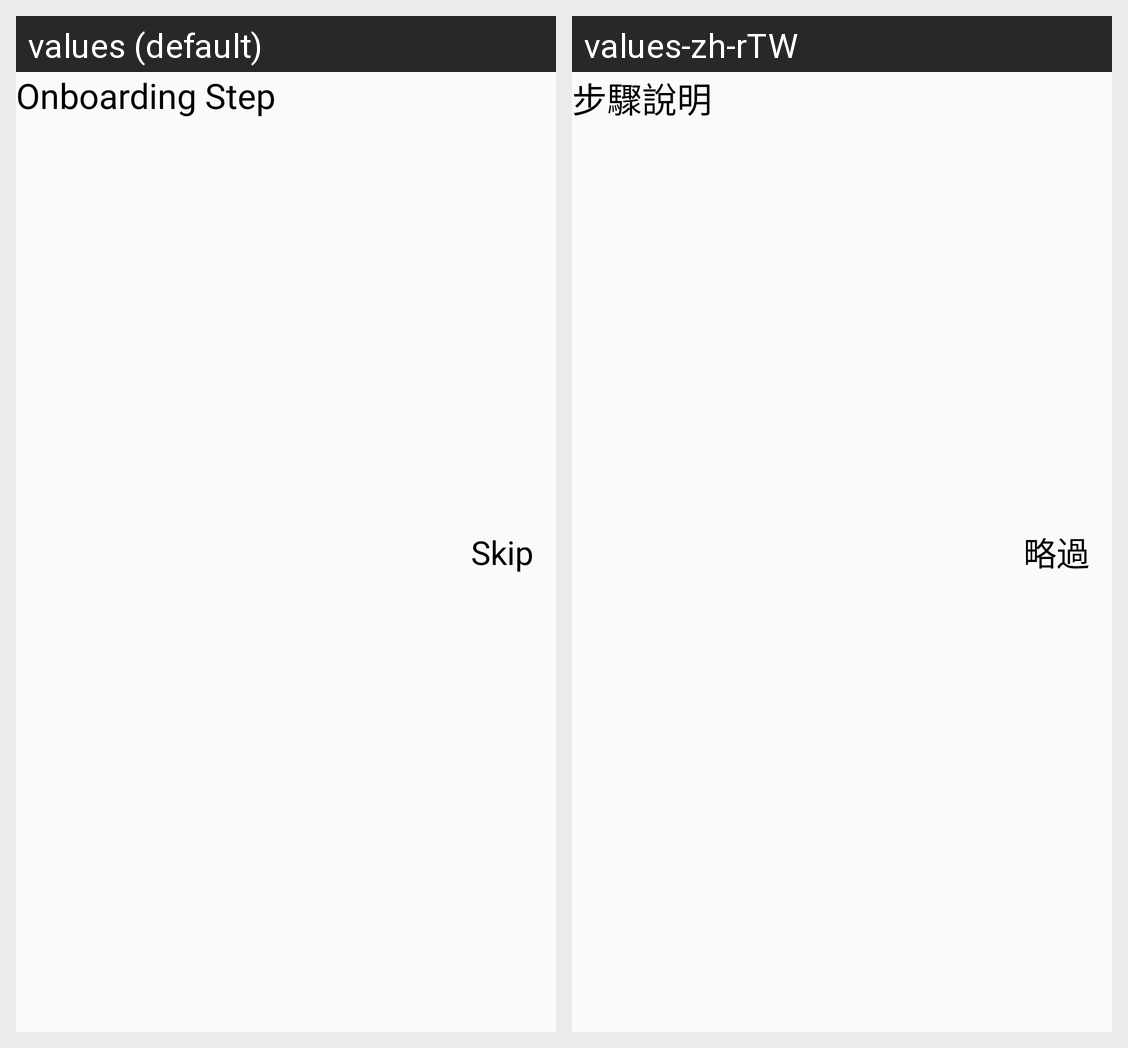

For this localized Android screen grid, give each drawn string resource with its value in every locale shown.
Android screen res/layout/preonboarding_desc_header.xml rendered under 2 locales, left to right: values (default), values-zh-rTW. Device: Nexus 5 (rendered at 1080×1920; each locale shown at half size, 540×960, under a caption strip naming it); theme AppTheme.
Strings drawn on this screen, with the default value and each locale's value (text and hints the layout hard-codes, and strings that could not be matched under every locale, appear in the picture but are not listed):

onboarding_desc_title
  values: Onboarding Step
  values-zh-rTW: 步驟說明

onboarding_desc_skip
  values: Skip
  values-zh-rTW: 略過
